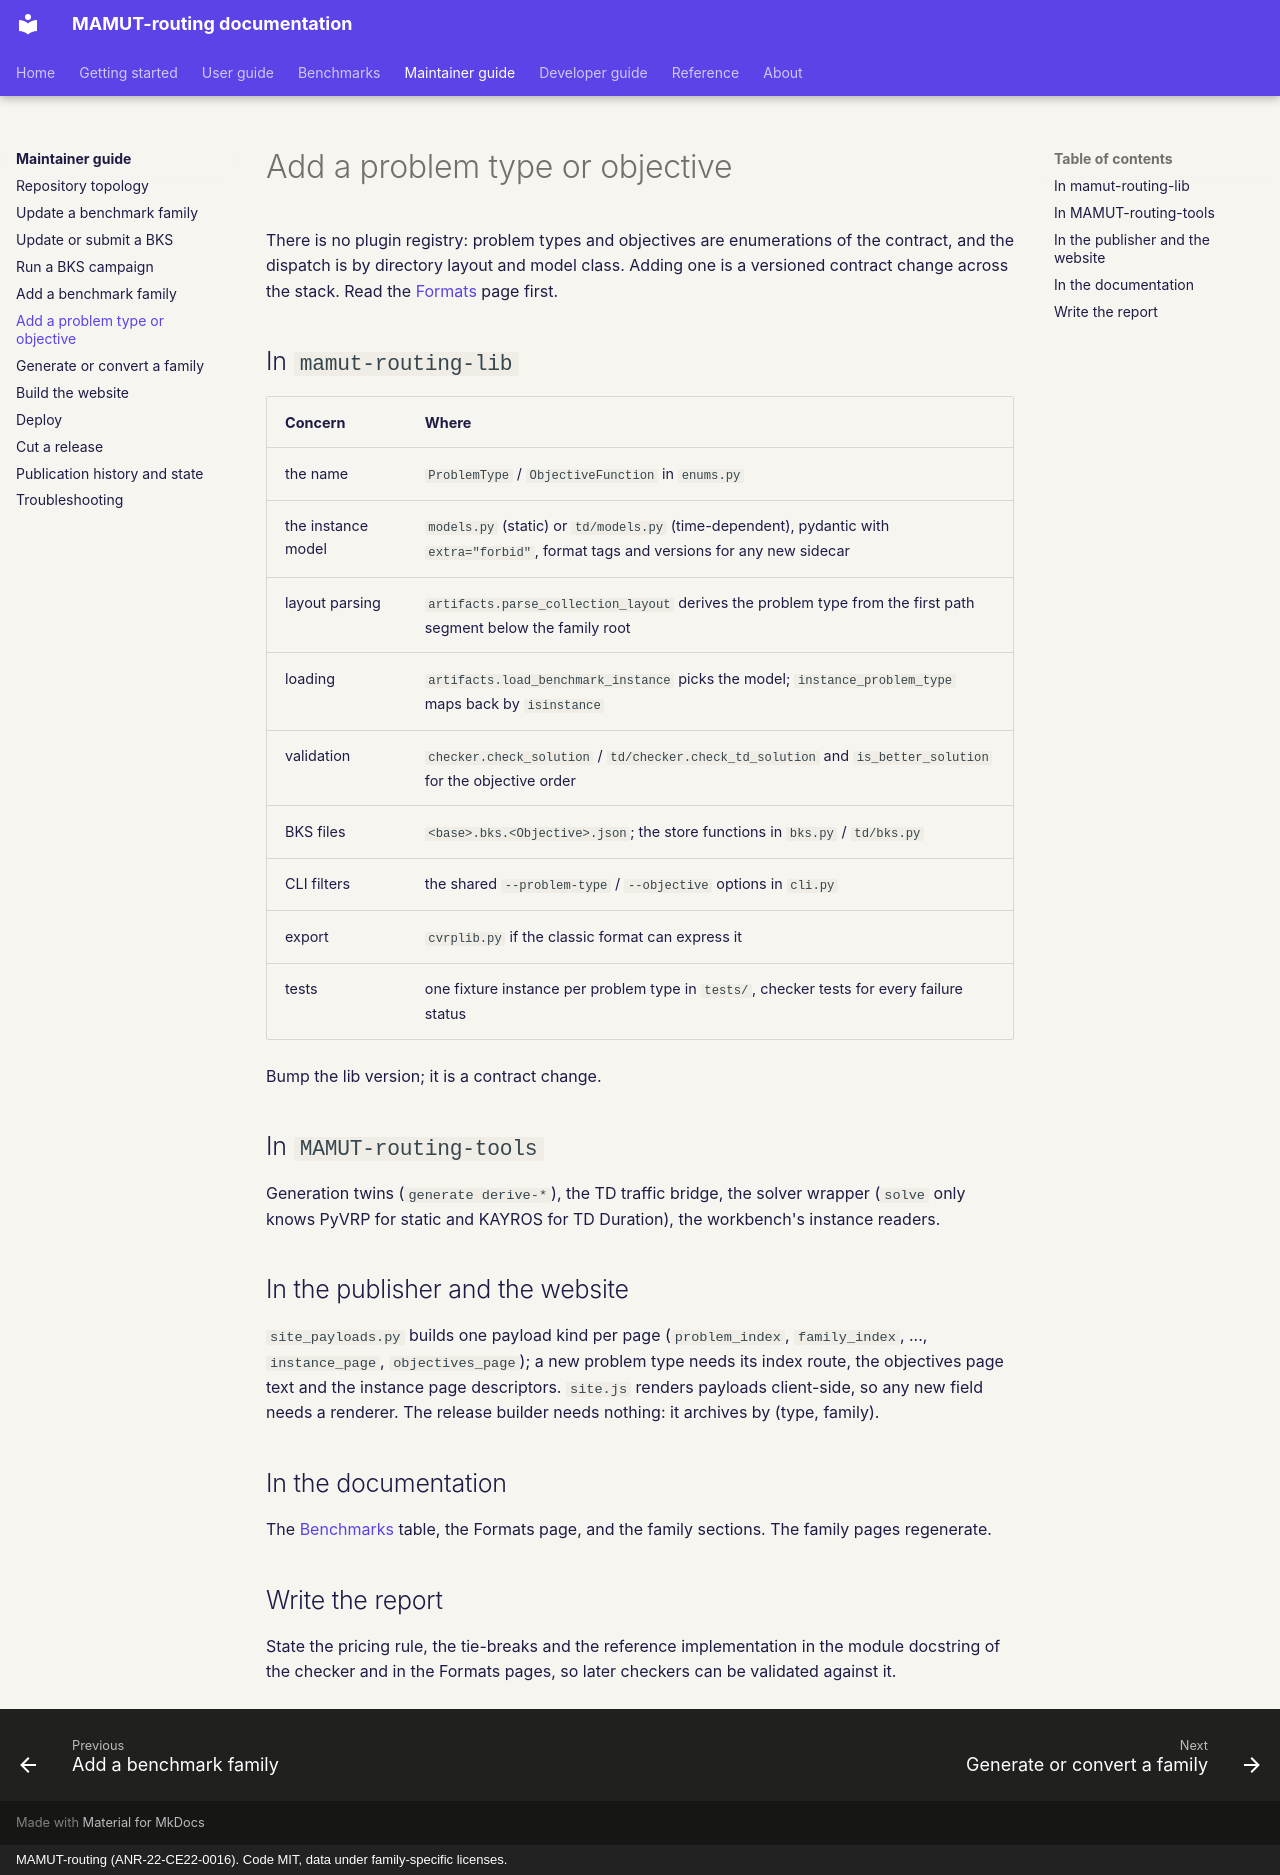

repository: ANR-MAMUT/MAMUT-routing · page: maintainer-guide/add-a-problem-type/index.html · generator: mkdocs · copyright: MAMUT-routing (ANR-22-CE22-0016). Code MIT, data under family-specific licenses.

# Add a problem type or objective

There is no plugin registry: problem types and objectives are enumerations of the contract, and the dispatch is by
directory layout and model class. Adding one is a versioned contract change across the stack. Read the
[Formats](../benchmarks/formats/index.md) page first.

## In `mamut-routing-lib`

| Concern | Where |
|---|---|
| the name | `ProblemType` / `ObjectiveFunction` in `enums.py` |
| the instance model | `models.py` (static) or `td/models.py` (time-dependent), pydantic with `extra="forbid"`, format tags and versions for any new sidecar |
| layout parsing | `artifacts.parse_collection_layout` derives the problem type from the first path segment below the family root |
| loading | `artifacts.load_benchmark_instance` picks the model; `instance_problem_type` maps back by `isinstance` |
| validation | `checker.check_solution` / `td/checker.check_td_solution` and `is_better_solution` for the objective order |
| BKS files | `<base>.bks.<Objective>.json`; the store functions in `bks.py` / `td/bks.py` |
| CLI filters | the shared `--problem-type` / `--objective` options in `cli.py` |
| export | `cvrplib.py` if the classic format can express it |
| tests | one fixture instance per problem type in `tests/`, checker tests for every failure status |

Bump the lib version; it is a contract change.

## In `MAMUT-routing-tools`

Generation twins (`generate derive-*`), the TD traffic bridge, the solver wrapper (`solve` only knows PyVRP for
static and KAYROS for TD Duration), the workbench's instance readers.

## In the publisher and the website

`site_payloads.py` builds one payload kind per page (`problem_index`, `family_index`, ..., `instance_page`,
`objectives_page`); a new problem type needs its index route, the objectives page text and the instance page
descriptors. `site.js` renders payloads client-side, so any new field needs a renderer. The release builder needs
nothing: it archives by (type, family).

## In the documentation

The [Benchmarks](../benchmarks/index.md) table, the Formats page, and the family sections. The family pages regenerate.

## Write the report

State the pricing rule, the tie-breaks and the reference implementation in the module docstring of the checker and
in the Formats pages, so later checkers can be validated against it.
